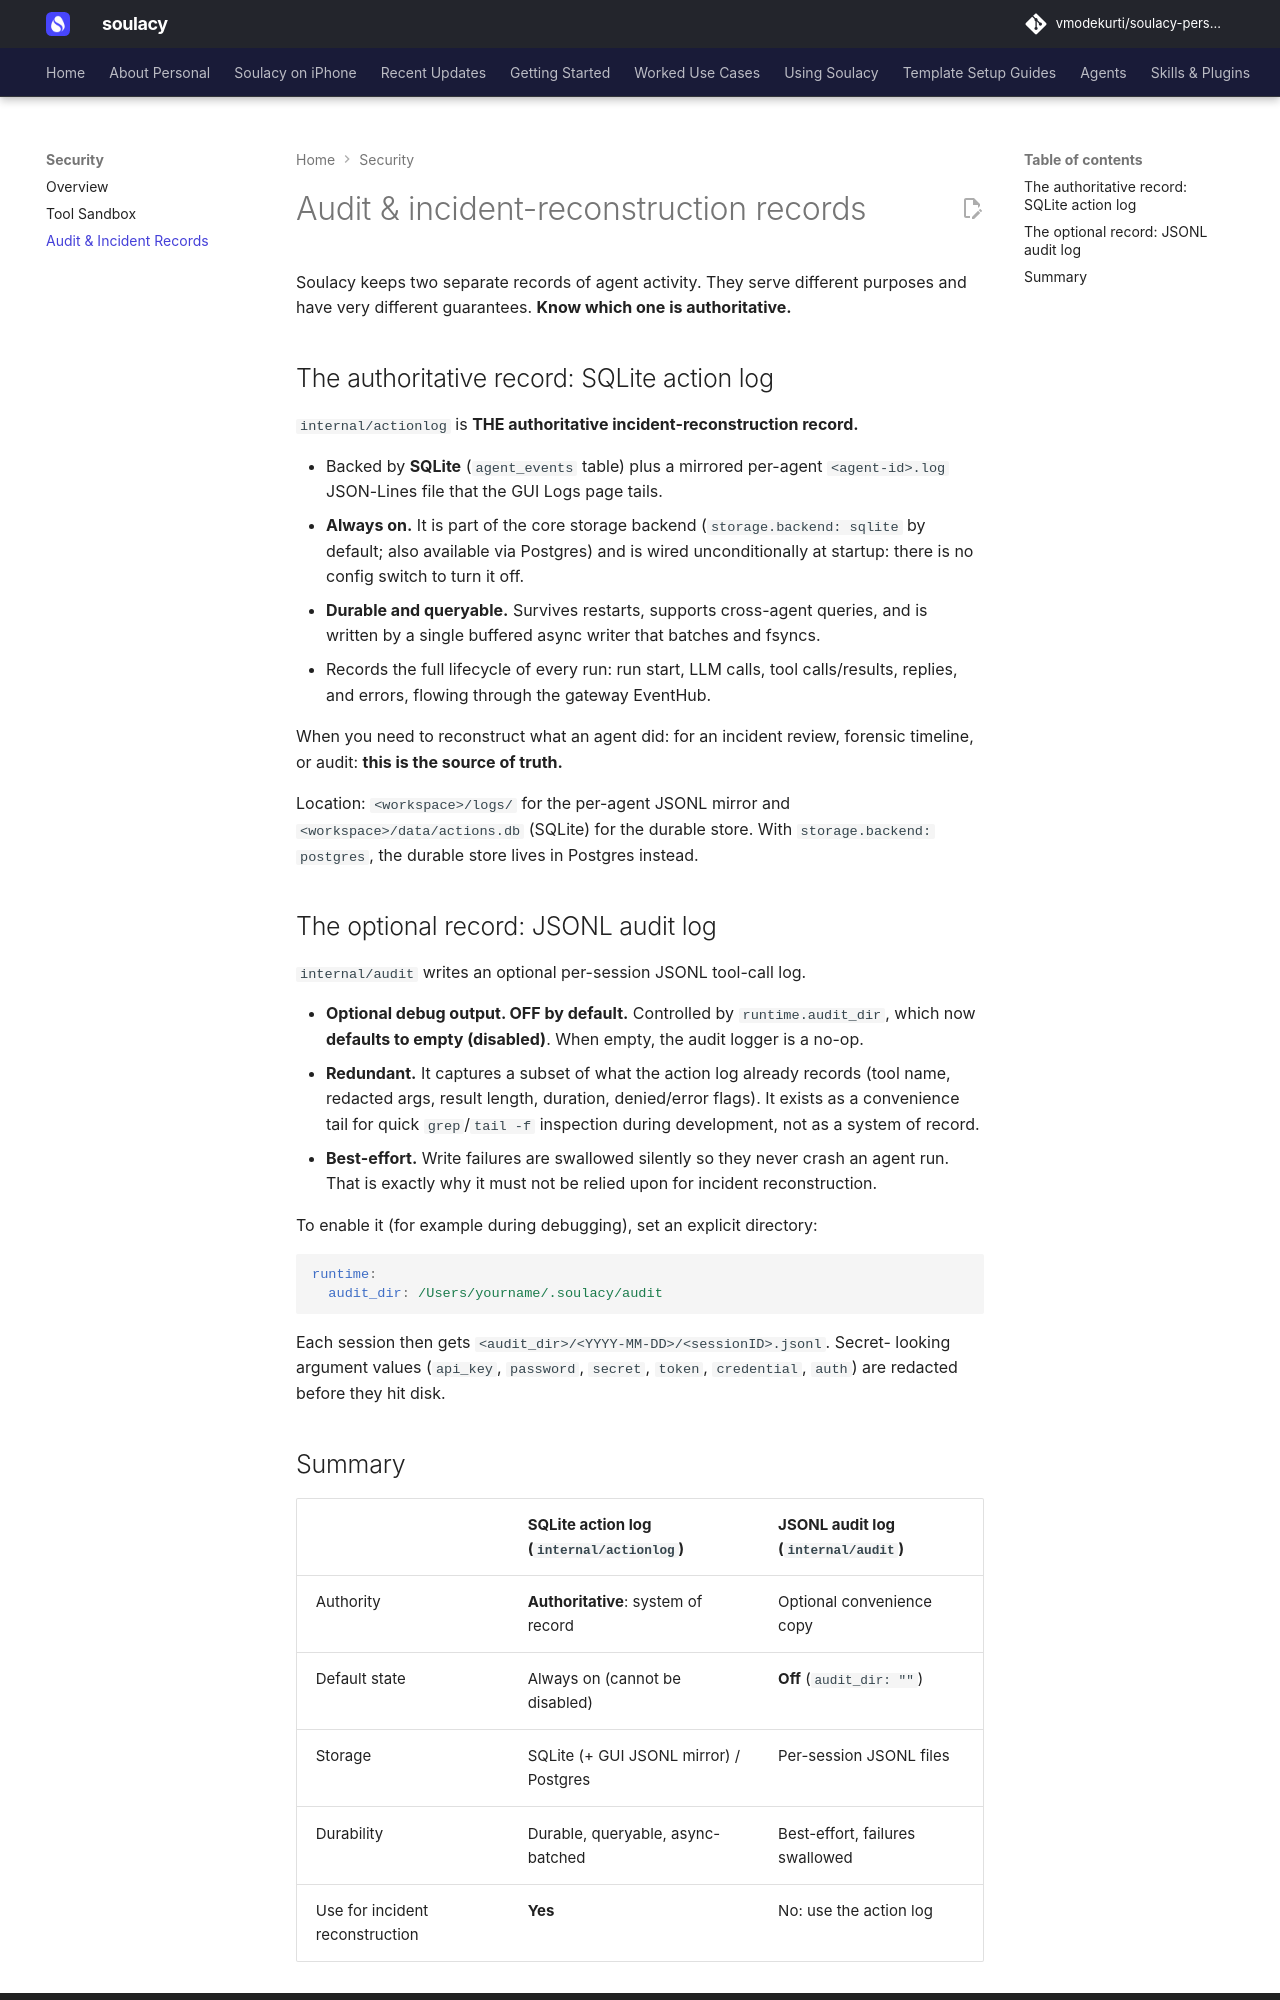

repository: vmodekurti/soulacy-personal · page: security/audit/index.html · generator: mkdocs

# Audit & incident-reconstruction records

Soulacy keeps two separate records of agent activity. They serve different
purposes and have very different guarantees. **Know which one is authoritative.**

## The authoritative record: SQLite action log

`internal/actionlog` is **THE authoritative incident-reconstruction record.**

- Backed by **SQLite** (`agent_events` table) plus a mirrored per-agent
  `<agent-id>.log` JSON-Lines file that the GUI Logs page tails.
- **Always on.** It is part of the core storage backend
  (`storage.backend: sqlite` by default; also available via Postgres) and is
  wired unconditionally at startup: there is no config switch to turn it off.
- **Durable and queryable.** Survives restarts, supports cross-agent queries,
  and is written by a single buffered async writer that batches and fsyncs.
- Records the full lifecycle of every run: run start, LLM calls, tool
  calls/results, replies, and errors, flowing through the gateway EventHub.

When you need to reconstruct what an agent did: for an incident review,
forensic timeline, or audit: **this is the source of truth.**

Location: `<workspace>/logs/` for the per-agent JSONL mirror and
`<workspace>/data/actions.db` (SQLite) for the durable store. With
`storage.backend: postgres`, the durable store lives in Postgres instead.

## The optional record: JSONL audit log

`internal/audit` writes an optional per-session JSONL tool-call log.

- **Optional debug output. OFF by default.** Controlled by
  `runtime.audit_dir`, which now **defaults to empty (disabled)**. When empty,
  the audit logger is a no-op.
- **Redundant.** It captures a subset of what the action log already records
  (tool name, redacted args, result length, duration, denied/error flags). It
  exists as a convenience tail for quick `grep`/`tail -f` inspection during
  development, not as a system of record.
- **Best-effort.** Write failures are swallowed silently so they never crash an
  agent run. That is exactly why it must not be relied upon for incident
  reconstruction.

To enable it (for example during debugging), set an explicit directory:

```yaml
runtime:
  audit_dir: /Users/yourname/.soulacy/audit
```

Each session then gets `<audit_dir>/<YYYY-MM-DD>/<sessionID>.jsonl`. Secret-
looking argument values (`api_key`, `password`, `secret`, `token`,
`credential`, `auth`) are redacted before they hit disk.
